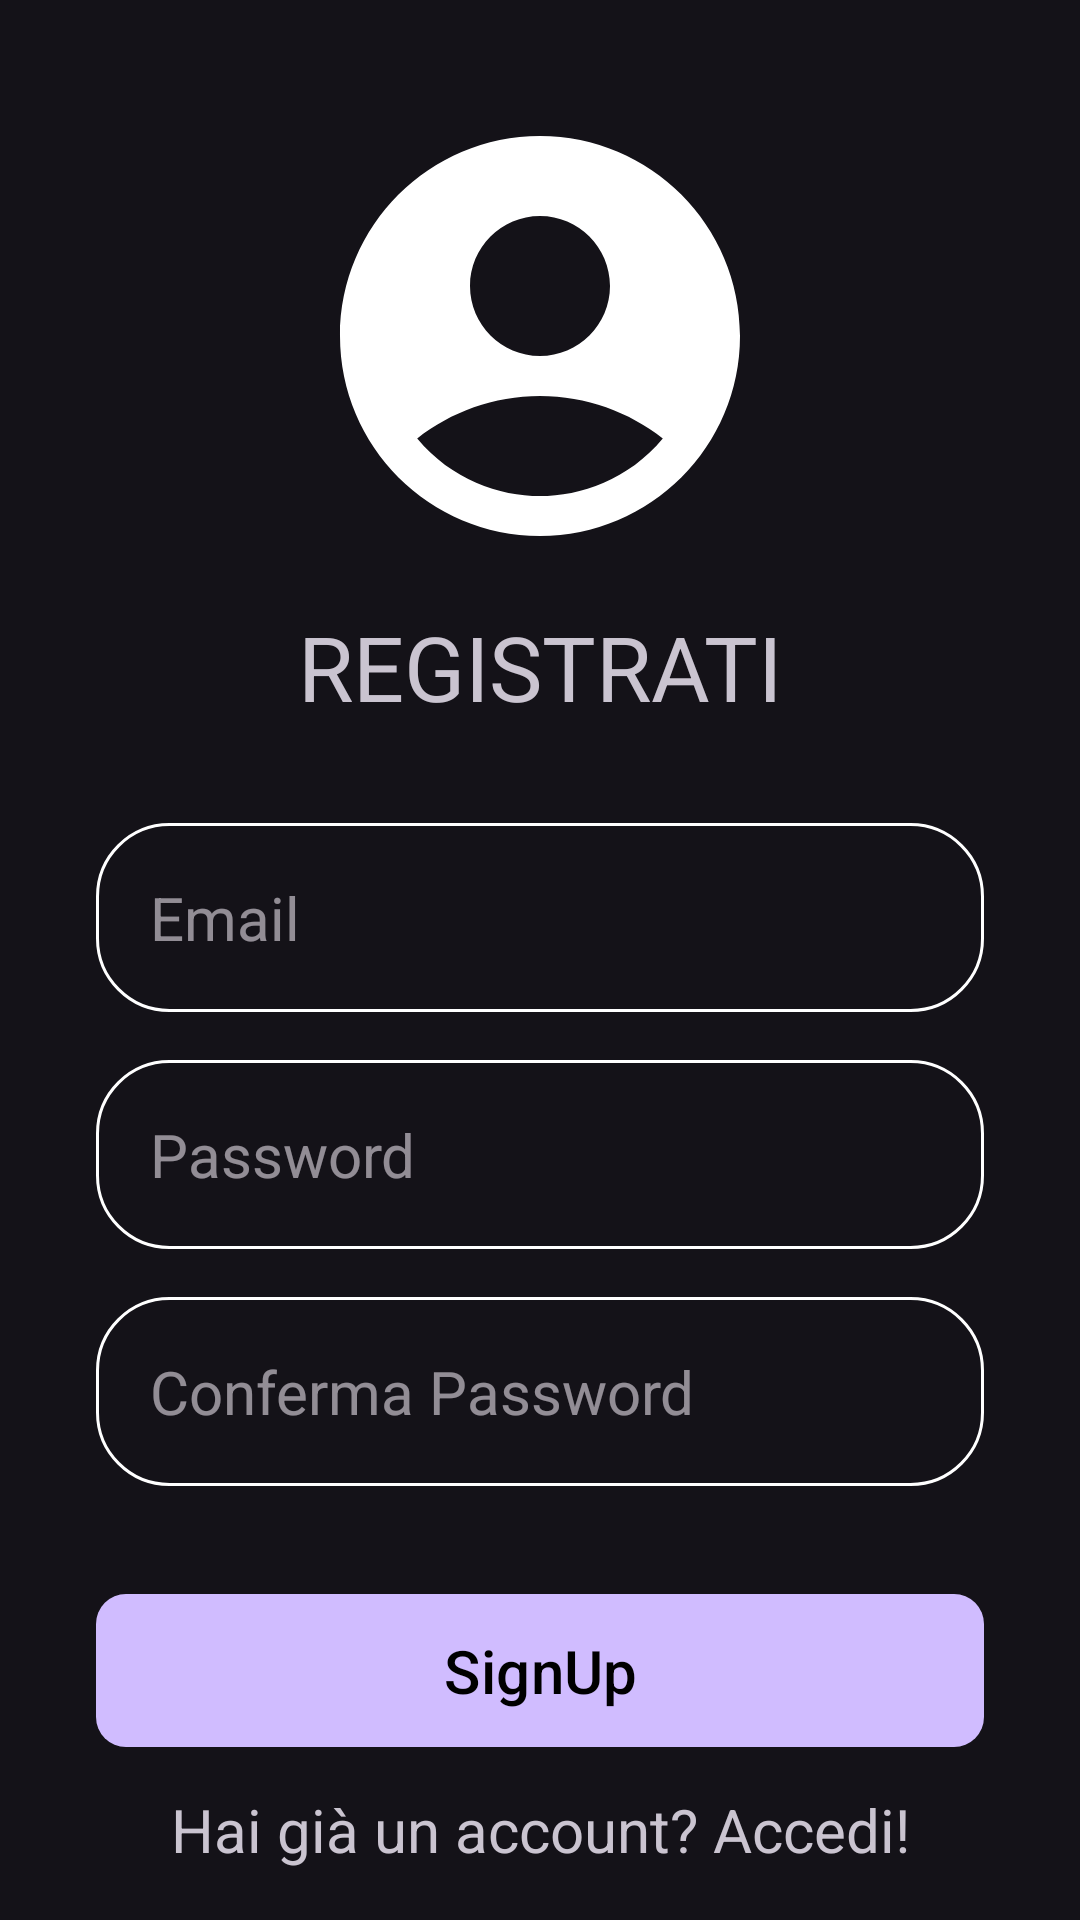

Produce the Android XML layout that renders to this screen, including the resource entries it uses.
<!-- AndroidManifest.xml: application theme Theme.Material3.Dark.NoActionBar -->
<!-- res/layout/activity_signup.xml -->
<?xml version="1.0" encoding="utf-8"?>
<ScrollView xmlns:android="http://schemas.android.com/apk/res/android"
    xmlns:app="http://schemas.android.com/apk/res-auto"
    xmlns:tools="http://schemas.android.com/tools"
    android:layout_width="match_parent"
    android:layout_height="match_parent"
    android:padding="16dp"
    tools:context=".ui.auth.ForgotPasswordActivity">

    <LinearLayout
        android:layout_width="match_parent"
        android:layout_height="wrap_content"
        android:gravity="center"
        android:orientation="vertical"
        android:padding="16dp"
        tools:context=".ui.auth.SignUpActivity">

        <ImageView
            android:layout_width="160dp"
            android:layout_height="160dp"
            android:src="@drawable/baseline_account_circle_24"
            android:contentDescription="@string/account_circle"
            />
        
        <TextView
            android:layout_width="match_parent"
            android:layout_height="wrap_content"
            android:id="@+id/signup"
            android:gravity="center"
            android:textSize="30sp"
            android:paddingTop="10dp"
            android:text="@string/signup"
            android:textAllCaps="true"/>

        
        <EditText
            android:id="@+id/email_input_signup"
            android:layout_width="match_parent"
            android:layout_height="wrap_content"
            android:layout_marginTop="32dp"
            android:autofillHints=""
            android:hint="@string/email_text"
            android:textSize="20sp"
            android:background="@drawable/rounded_corner"
            android:padding="18dp"
            android:inputType="textEmailAddress"
            tools:ignore="VisualLintTextFieldSize" />

        
        <EditText
            android:id="@+id/password_input_signup"
            android:layout_width="match_parent"
            android:layout_height="wrap_content"
            android:layout_marginTop="16dp"
            android:autofillHints=""
            android:hint="@string/password_text"
            android:textSize="20sp"
            android:background="@drawable/rounded_corner"
            android:padding="18dp"
            android:inputType="textPassword"
            tools:ignore="VisualLintTextFieldSize" />

        
        <EditText
            android:id="@+id/confirm_password_input_signup"
            android:layout_width="match_parent"
            android:layout_height="wrap_content"
            android:layout_marginTop="16dp"
            android:autofillHints=""
            android:hint="@string/confirm_password_text"
            android:textSize="20sp"
            android:background="@drawable/rounded_corner"
            android:padding="18dp"
            android:inputType="textPassword"
            tools:ignore="VisualLintTextFieldSize" />

        
        <FrameLayout
            android:layout_width="match_parent"
            android:layout_height="wrap_content"
            android:layout_marginTop="32dp">

            <ProgressBar
                android:id="@+id/signUpProgressbar"
                android:layout_width="50dp"
                android:layout_height="50dp"
                android:layout_gravity="center_horizontal"
                android:visibility="invisible" />
            
            <com.google.android.material.button.MaterialButton
                android:id="@+id/signup_button"
                android:layout_width="match_parent"
                android:layout_height="wrap_content"
                android:padding="12dp"
                android:text="@string/signup_button"
                android:textColor="@color/black"
                app:cornerRadius="10dp"
                app:iconGravity="textStart"
                android:textSize="20sp"
                tools:ignore="VisualLintButtonSize" />
        </FrameLayout>

        
        <TextView
            android:layout_width="match_parent"
            android:layout_height="wrap_content"
            android:id="@+id/already_signup"
            android:gravity="center"
            android:textSize="20sp"
            android:paddingTop="10dp"
            android:text="@string/yes_account"/>

    </LinearLayout>
</ScrollView>
<!-- resources referenced by this layout -->
<resources>
  <color name="black">#FF000000</color>
  <!-- drawable baseline_account_circle_24 (drawable) -->
  <vector xmlns:android="http://schemas.android.com/apk/res/android" android:height="100dp" android:tint="#FFFFFF" android:viewportHeight="24" android:viewportWidth="24" android:width="100dp">
        
      <path android:fillColor="@android:color/white" android:pathData="M12,2C6.48,2 2,6.48 2,12s4.48,10 10,10s10,-4.48 10,-10S17.52,2 12,2zM12,6c1.93,0 3.5,1.57 3.5,3.5S13.93,13 12,13s-3.5,-1.57 -3.5,-3.5S10.07,6 12,6zM12,20c-2.03,0 -4.43,-0.82 -6.14,-2.88C7.55,15.8 9.68,15 12,15s4.45,0.8 6.14,2.12C16.43,19.18 14.03,20 12,20z"/>
      
  </vector>
  <!-- drawable rounded_corner (drawable) -->
  <?xml version="1.0" encoding="utf-8"?>
  <shape xmlns:android="http://schemas.android.com/apk/res/android"
      android:shape="rectangle">
  
  
      <stroke android:width="1dp" android:color="@color/white"/>
      <corners android:radius="24dp" />
  </shape>
  <string name="account_circle">Account Circle</string>
  <string name="confirm_password_text">Conferma Password</string>
  <string name="email_text">Email</string>
  <string name="password_text">Password</string>
  <string name="signup">Registrati</string>
  <string name="signup_button">SignUp</string>
  <string name="yes_account">Hai già un account? Accedi!</string>
  <color name="white">#FFFFFFFF</color>
</resources>
